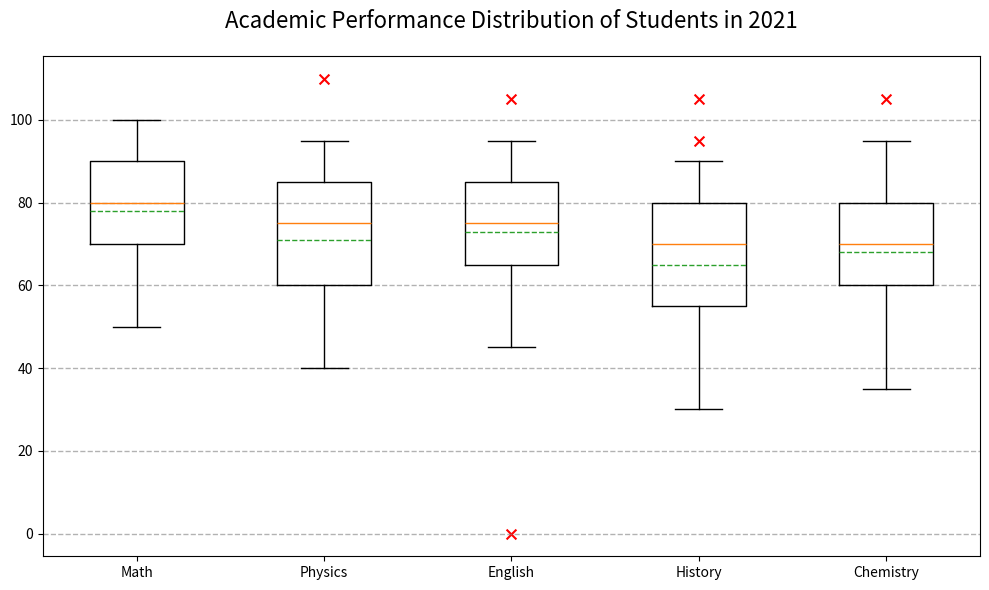

The script that saved this image: (Note: this script raises an exception after producing the figure.)


import matplotlib.pyplot as plt
import matplotlib as mpl
import numpy as np

# data 
subjects = ['Math', 'Physics', 'English', 'History', 'Chemistry']
Min = [50, 40, 45, 30, 35]
Q1 = [70, 60, 65, 55, 60]
Median = [80, 75, 75, 70, 70]
Q3 = [90, 85, 85, 80, 80]
Max = [100, 95, 95, 90, 95]
Outlier = [[], [110], [0, 105], [95, 105], [105]]

# figure
plt.figure(figsize=(10,6))

# boxplot
ax = plt.subplot()
ax.boxplot(np.array([Min, Q1, Median, Q3, Max]), labels=subjects, sym='', meanline=True, showmeans=True)

# outlier
for i, outlier in enumerate(Outlier):
    for o in outlier:
        ax.scatter(i + 1, o, marker='x', color='red', s=50)

# title
ax.set_title("Academic Performance Distribution of Students in 2021", fontsize=16, pad=20)

# grid
ax.grid(axis='y', linestyle='--', linewidth=1, color='grey', alpha=0.6)

# tight layout
plt.tight_layout()

# savefig
plt.savefig('/cpfs01/user/yehancheng/workspace/datasets/SimChartV2/demo/box/png/5.png', dpi=150)

# clear figure
plt.clf()
